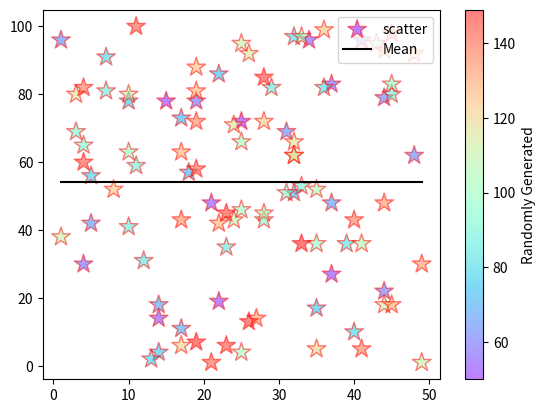

Python code for this plot:
import matplotlib.pyplot as plt
import numpy as np

x = np.random.randint(1, 51, 100)
y = np.random.randint(1, 101, 100)

col = range(50, 150)

mean = np.repeat(y.mean(), 100)
print(mean)

plt.scatter(x, y, label='scatter', marker='*', s=200,
            c=col, cmap='rainbow', alpha=0.5, edgecolor='r')


plt.plot(np.sort(x), mean, color='k', label='Mean')
plt.colorbar(label='Randomly Generated')
plt.legend(loc= 'upper right')
plt.show()
